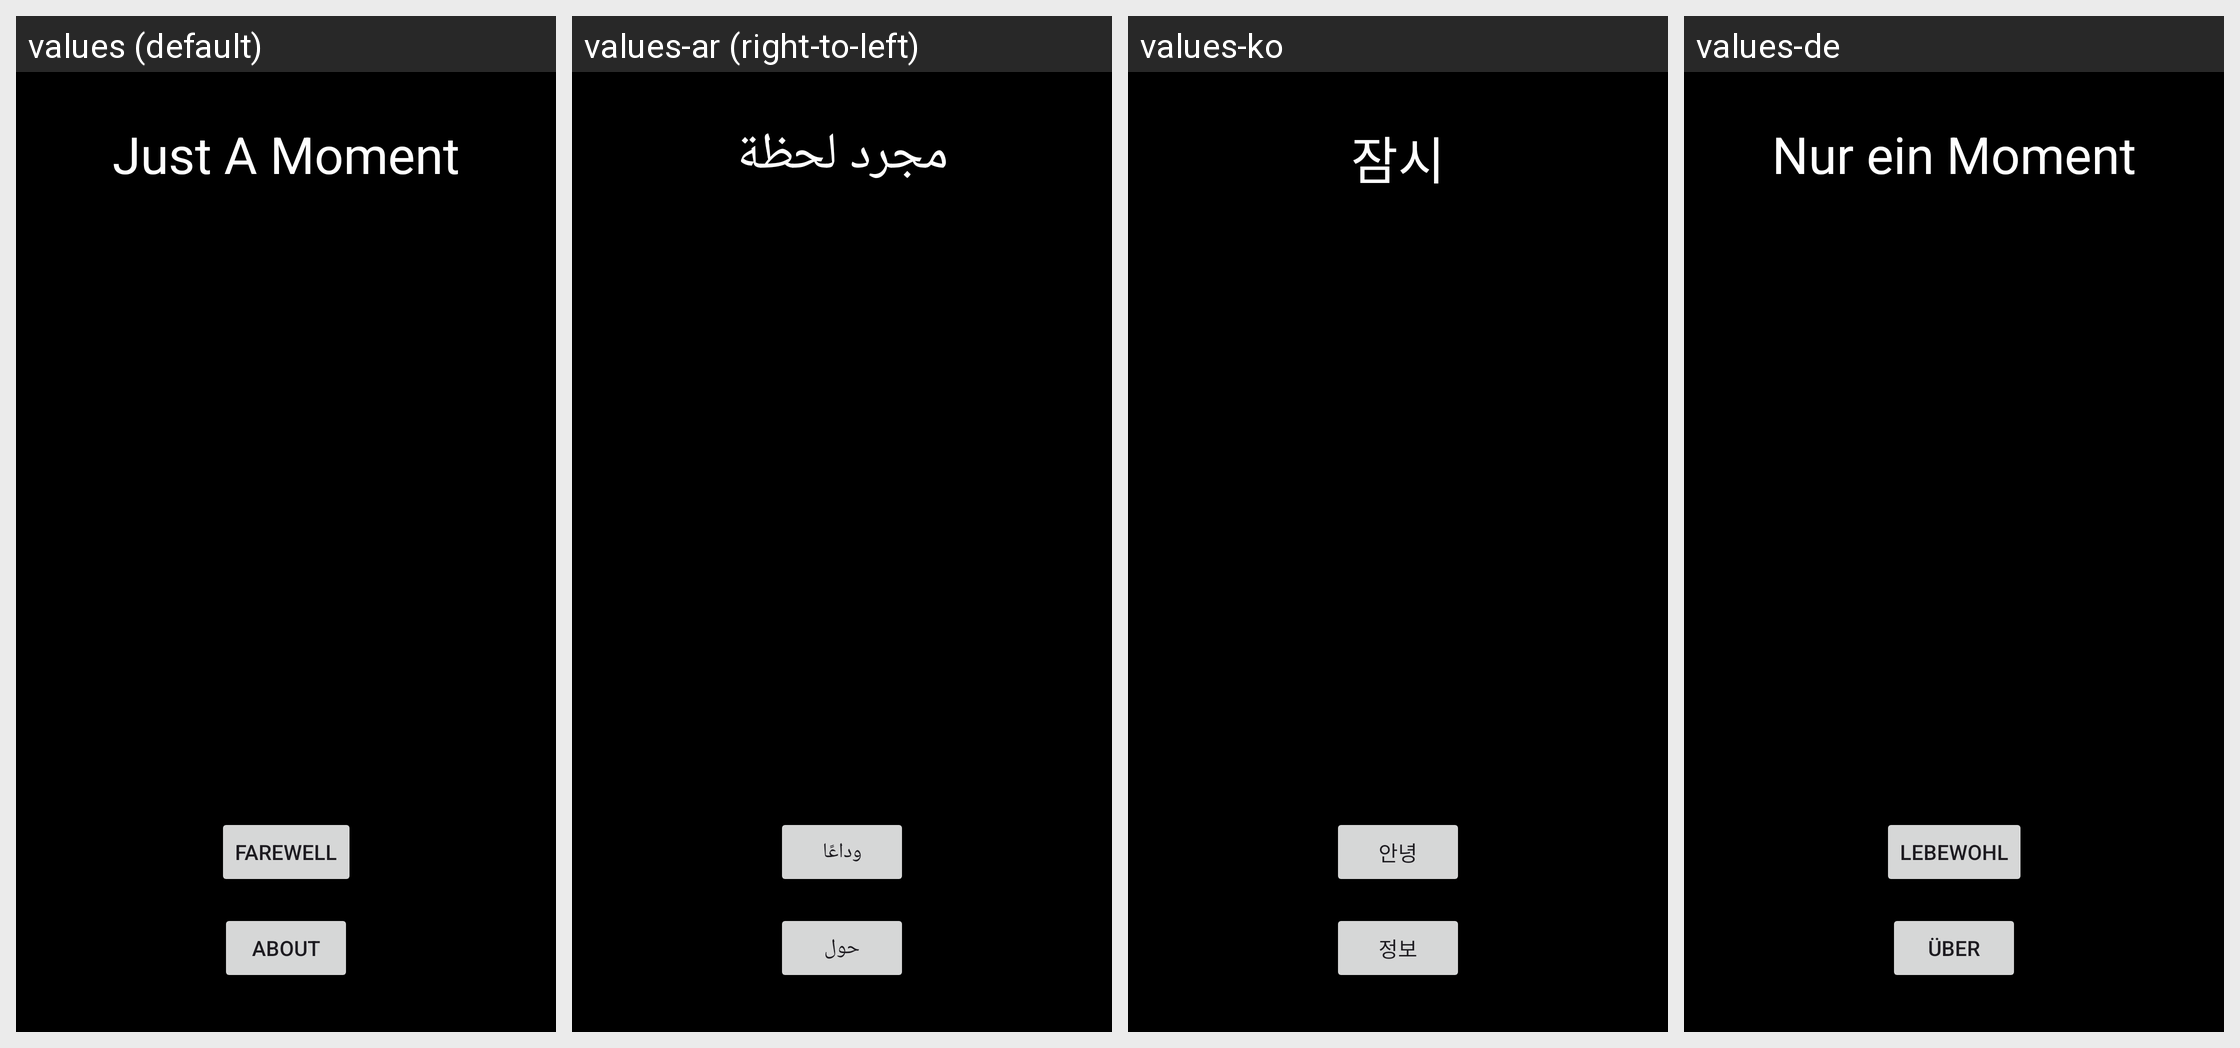

The Android screen above is rendered under several locales of the same app. Produce the string resources it draws, with the default and per-locale values.
Android screen res/layout/activity_main.xml rendered under 4 locales, left to right: values (default), values-ar (right-to-left), values-ko, values-de. Device: Nexus 5 (rendered at 1080×1920; each locale shown at half size, 540×960, under a caption strip naming it); theme Theme.TekSeferlikAn.
Other locales in the repository, not shown: values-bn, values-es, values-fr, values-hi, values-in, values-it, values-ja, values-pt, values-ru, values-tr, values-ur, values-vi, values-zh-rCN.
Strings drawn on this screen, with the default value and each locale's value (text and hints the layout hard-codes, and strings that could not be matched under every locale, appear in the picture but are not listed):

main_title
  values: Just A Moment
  values-ar: مجرد لحظة
  values-ko: 잠시
  values-de: Nur ein Moment

farewell_button_text
  values: Farewell
  values-ar: وداعًا
  values-ko: 안녕
  values-de: Lebewohl

about_button_text
  values: About
  values-ar: حول
  values-ko: 정보
  values-de: Über
